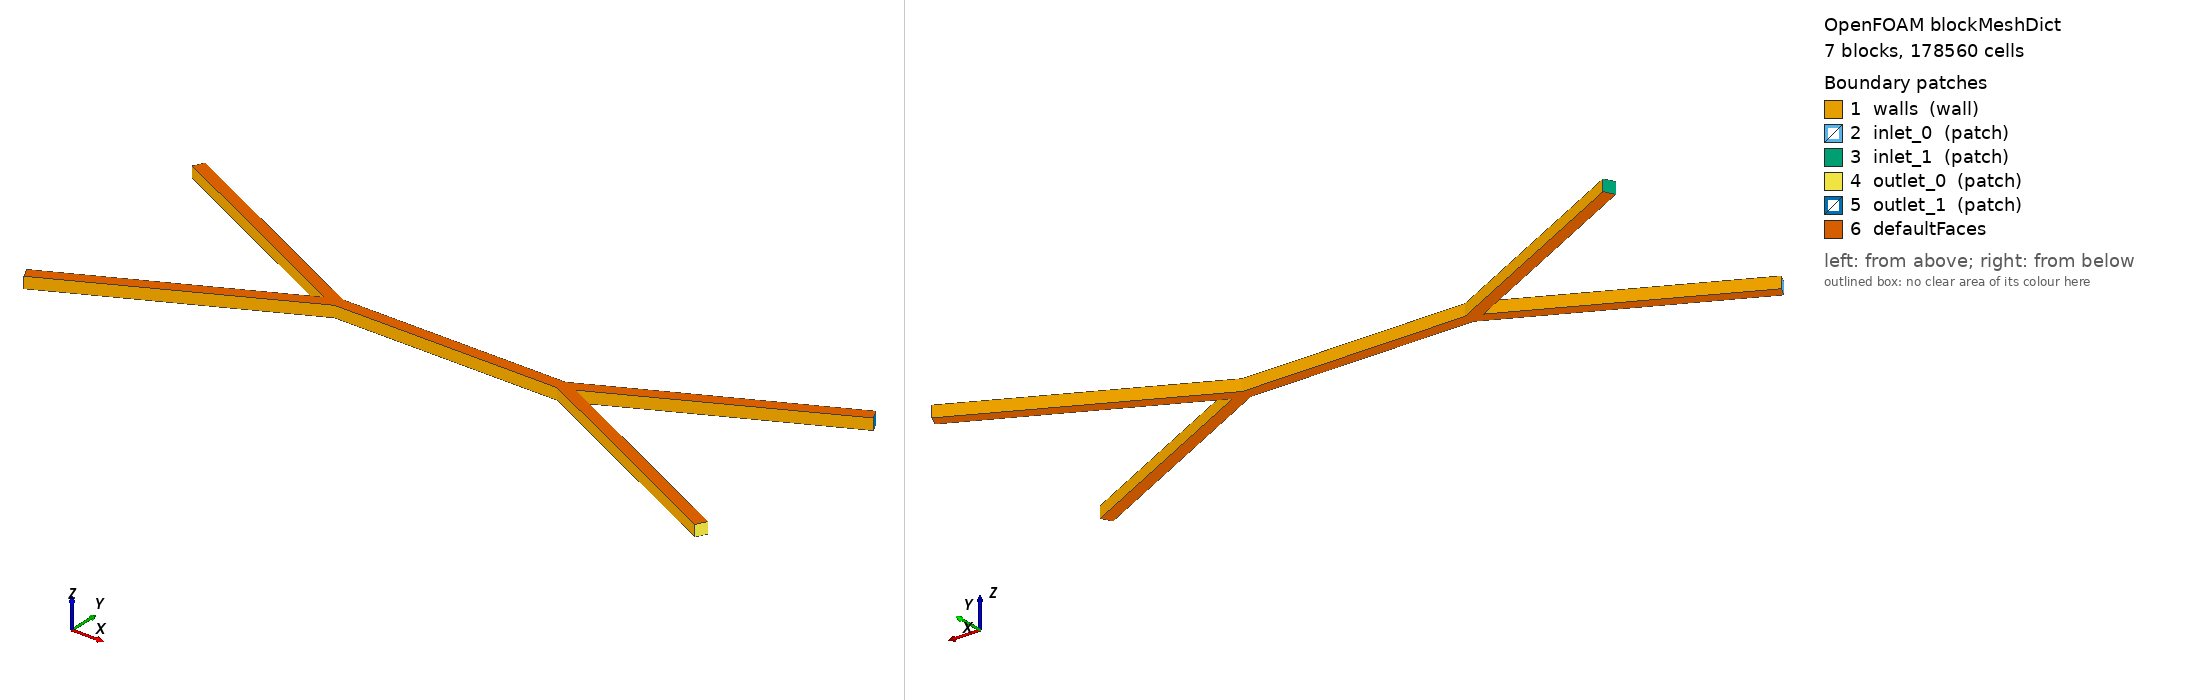

OpenFOAM case: the mesh blockMesh builds from blockMeshDict, 7 block(s), 178560 cells. Boundary patches (legend numbers): 1 walls (wall), 2 inlet_0 (patch), 3 inlet_1 (patch), 4 outlet_0 (patch), 5 outlet_1 (patch), 6 defaultFaces. Left view from above one corner, right view from below the opposite corner. Boundary conditions: 2 field file(s) under 0/; 5 of 6 drawn patches have an entry in a shipped field file.

=== system/blockMeshDict ===
FoamFile
{
	format      ascii;
	class       dictionary;
	object      blockMeshDict;
}

convertToMeters 1;

vertices (
	(-0.0000223606797749979 0.0000447213595499958 0)
	(0.0000223606797749979 -0.0000447213595499958 0)
	(0.0020118033988749886 0.00095 0)
	(0.0018881966011250109 0.001 0)
	(0.0000223606797749979 0.002044721359549996 0)
	(-0.0000223606797749979 0.001955278640450004 0)
	(0.0020118033988749886 0.00105 0)
	(0.0022118033988749886 0.00105 0)
	(0.003988196601125011 0.00095 0)
	(0.003788196601125011 0.00105 0)
	(0.004111803398874989 0.001 0)
	(0.005977639320225003 -0.0000447213595499958 0)
	(0.006022360679774998 0.0000447213595499958 0)
	(0.003988196601125011 0.00105 0)
	(0.006022360679774998 0.001955278640450004 0)
	(0.005977639320225003 0.002044721359549996 0)
	(-0.0000223606797749979 0.0000447213595499958 0.0001)
	(0.0000223606797749979 -0.0000447213595499958 0.0001)
	(0.0020118033988749886 0.00095 0.0001)
	(0.0018881966011250109 0.001 0.0001)
	(0.0000223606797749979 0.002044721359549996 0.0001)
	(-0.0000223606797749979 0.001955278640450004 0.0001)
	(0.0020118033988749886 0.00105 0.0001)
	(0.0022118033988749886 0.00105 0.0001)
	(0.003988196601125011 0.00095 0.0001)
	(0.003788196601125011 0.00105 0.0001)
	(0.004111803398874989 0.001 0.0001)
	(0.005977639320225003 -0.0000447213595499958 0.0001)
	(0.006022360679774998 0.0000447213595499958 0.0001)
	(0.003988196601125011 0.00105 0.0001)
	(0.006022360679774998 0.001955278640450004 0.0001)
	(0.005977639320225003 0.002044721359549996 0.0001)
);

blocks (
	hex (0 1 2 3 16 17 18 19) (40 896 1) simpleGrading (1 1 1)
	hex (4 5 3 6 20 21 19 22) (40 896 1) simpleGrading (1 1 1)
	hex (6 2 8 13 22 18 24 29) (40 800 1) simpleGrading (1 1 1)
	hex (10 8 11 12 26 24 27 28) (40 896 1) simpleGrading (1 1 1)
	hex (13 10 14 15 29 26 30 31) (40 896 1) simpleGrading (1 1 1)
	hex (3 2 6 3 19 18 22 19) (40 40 1) simpleGrading (1 1 1)
	hex (10 13 8 10 26 29 24 26) (40 40 1) simpleGrading (1 1 1)
);

edges (
);

boundary (
	walls {
		type wall;
		faces (
			(1 2 17 18)
			(3 0 19 16)
			(5 3 21 19)
			(6 4 22 20)
			(2 8 18 24)
			(13 6 29 22)
			(8 11 24 27)
			(12 10 28 26)
			(10 14 26 30)
			(15 13 31 29)
		);
	}
	inlet_0 {
		type patch;
		faces (
			(0 1 16 17)
		);
	}
	inlet_1 {
		type patch;
		faces (
			(4 5 20 21)
		);
	}
	outlet_0 {
		type patch;
		faces (
			(11 12 27 28)
		);
	}
	outlet_1 {
		type patch;
		faces (
			(14 15 30 31)
		);
	}
);

=== 0/U ===
/*--------------------------------*- C++ -*----------------------------------*\
  =========                 |
  \\      /  F ield         | OpenFOAM: The Open Source CFD Toolbox
   \\    /   O peration     | Website:  https://openfoam.org
    \\  /    A nd           | Version:  11
     \\/     M anipulation  |
\*---------------------------------------------------------------------------*/
FoamFile
{
    version 	2.0;
	format      ascii;
    class       volVectorField;
	location 	"0";
    object      U;
}
// * * * * * * * * * * * * * * * * * * * * * * * * * * * * * * * * * * * * * //

dimensions      [0 1 -1 0 0 0 0];

internalField   uniform (0 0 0);

boundaryField
{
    walls
    {
        type            noSlip;
    }

    outlet_0
    {
        type            zeroGradient;
    }

    outlet_1
    {
        type            zeroGradient;
    }

    inlet_0
    {
        type            zeroGradient;
    }

    inlet_1
    {
        type            zeroGradient;
    }

    frontAndBack
    {
        type            empty;
    }
}

// ************************************************************************* //


=== 0/p ===
/*--------------------------------*- C++ -*----------------------------------*\
  =========                 |
  \\      /  F ield         | OpenFOAM: The Open Source CFD Toolbox
   \\    /   O peration     | Website:  https://openfoam.org
    \\  /    A nd           | Version:  11
     \\/     M anipulation  |
\*---------------------------------------------------------------------------*/
FoamFile
{
    version     2.0;
    format      ascii;
    class       volScalarField;
    location    "0";
    object      p;
}
// * * * * * * * * * * * * * * * * * * * * * * * * * * * * * * * * * * * * * //

dimensions      [0 2 -2 0 0 0 0];

internalField   uniform 0;

boundaryField
{
    walls
    {
        type            zeroGradient;
    }

    outlet_0
    {
        type            fixedValue;
        value           uniform 0;
    }

    outlet_1
    {
        type            fixedValue;
        value           uniform 0;
    }

    inlet_0
    {
        type            fixedValue;
        value           uniform 1;
    }

    inlet_1
    {
        type            fixedValue;
        value           uniform 1;
    }

    frontAndBack
    {
        type            empty;
    }
}

// ************************************************************************* //
